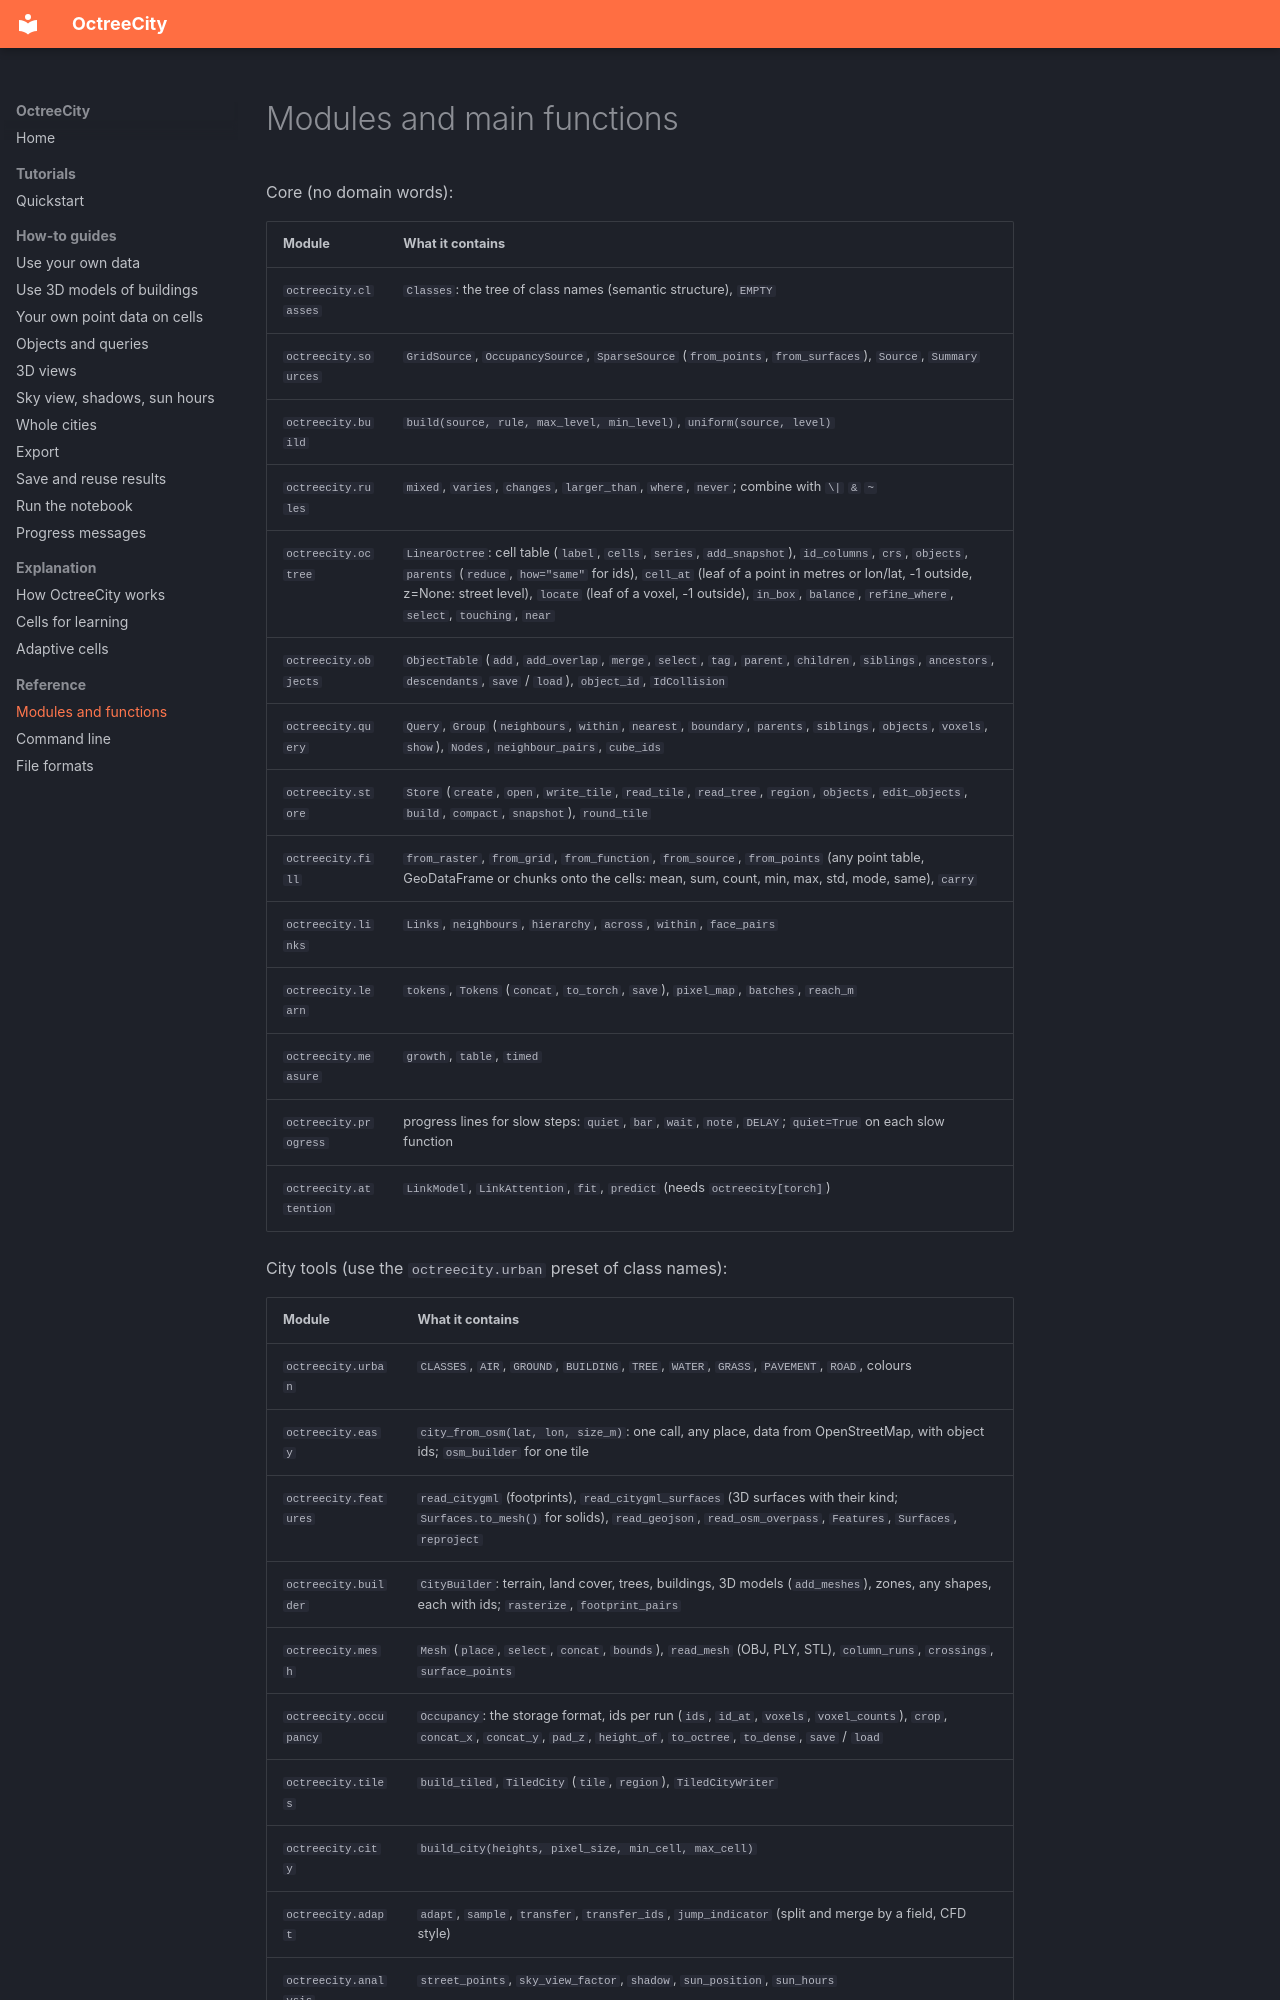

repository: MahmoudAbdelRahman/octreecity · page: reference/api/index.html · generator: mkdocs

# Modules and main functions

Core (no domain words):

| Module | What it contains |
|---|---|
| `octreecity.classes` | `Classes`: the tree of class names (semantic structure), `EMPTY` |
| `octreecity.sources` | `GridSource`, `OccupancySource`, `SparseSource` (`from_points`, `from_surfaces`), `Source`, `Summary` |
| `octreecity.build` | `build(source, rule, max_level, min_level)`, `uniform(source, level)` |
| `octreecity.rules` | `mixed`, `varies`, `changes`, `larger_than`, `where`, `never`; combine with `\|` `&` `~` |
| `octreecity.octree` | `LinearOctree`: cell table (`label`, `cells`, `series`, `add_snapshot`), `id_columns`, `crs`, `objects`, `parents` (`reduce`, `how="same"` for ids), `cell_at` (leaf of a point in metres or lon/lat, -1 outside, z=None: street level), `locate` (leaf of a voxel, -1 outside), `in_box`, `balance`, `refine_where`, `select`, `touching`, `near` |
| `octreecity.objects` | `ObjectTable` (`add`, `add_overlap`, `merge`, `select`, `tag`, `parent`, `children`, `siblings`, `ancestors`, `descendants`, `save` / `load`), `object_id`, `IdCollision` |
| `octreecity.query` | `Query`, `Group` (`neighbours`, `within`, `nearest`, `boundary`, `parents`, `siblings`, `objects`, `voxels`, `show`), `Nodes`, `neighbour_pairs`, `cube_ids` |
| `octreecity.store` | `Store` (`create`, `open`, `write_tile`, `read_tile`, `read_tree`, `region`, `objects`, `edit_objects`, `build`, `compact`, `snapshot`), `round_tile` |
| `octreecity.fill` | `from_raster`, `from_grid`, `from_function`, `from_source`, `from_points` (any point table, GeoDataFrame or chunks onto the cells: mean, sum, count, min, max, std, mode, same), `carry` |
| `octreecity.links` | `Links`, `neighbours`, `hierarchy`, `across`, `within`, `face_pairs` |
| `octreecity.learn` | `tokens`, `Tokens` (`concat`, `to_torch`, `save`), `pixel_map`, `batches`, `reach_m` |
| `octreecity.measure` | `growth`, `table`, `timed` |
| `octreecity.progress` | progress lines for slow steps: `quiet`, `bar`, `wait`, `note`, `DELAY`; `quiet=True` on each slow function |
| `octreecity.attention` | `LinkModel`, `LinkAttention`, `fit`, `predict` (needs `octreecity[torch]`) |

City tools (use the `octreecity.urban` preset of class names):
